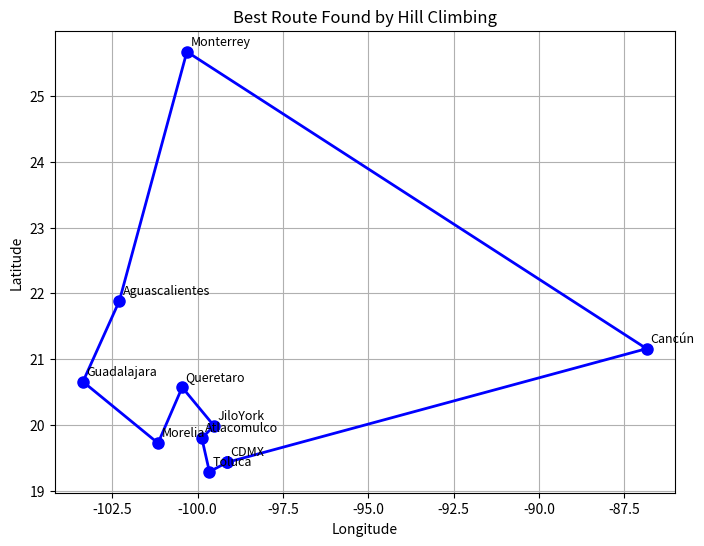

This figure's Python source:
import math
import random
import matplotlib.pyplot as plt

# -------------------------
# Distance Function
# -------------------------
def distancia(coord1, coord2):
    lat1, lon1 = coord1
    lat2, lon2 = coord2
    return math.sqrt((lat1 - lat2) ** 2 + (lon1 - lon2) ** 2)

# -------------------------
# Evaluate Route
# -------------------------
def evalua_ruta(ruta, coord):
    total = 0
    for i in range(len(ruta) - 1):
        total += distancia(coord[ruta[i]], coord[ruta[i + 1]])
    # return to start
    total += distancia(coord[ruta[-1]], coord[ruta[0]])
    return total

# -------------------------
# Hill Climbing Algorithm
# -------------------------
def i_hill_climbing(coord):
    ruta = list(coord.keys())       # initial route
    mejor_ruta = ruta[:]
    max_iteraciones = 10

    while max_iteraciones > 0:
        mejora = False
        random.shuffle(ruta)        # random start
        for i in range(len(ruta)):
            for j in range(i + 1, len(ruta)):
                ruta_tmp = ruta[:]
                ruta_tmp[i], ruta_tmp[j] = ruta_tmp[j], ruta_tmp[i]
                if evalua_ruta(ruta_tmp, coord) < evalua_ruta(ruta, coord):
                    ruta = ruta_tmp[:]
                    mejora = True

        max_iteraciones -= 1

        if evalua_ruta(ruta, coord) < evalua_ruta(mejor_ruta, coord):
            mejor_ruta = ruta[:]

    return mejor_ruta

# -------------------------
# Plotting Function
# -------------------------
def plot_route(ruta, coord):
    plt.figure(figsize=(8, 6))

    # Extract coordinates in order
    x = [coord[city][1] for city in ruta] + [coord[ruta[0]][1]]
    y = [coord[city][0] for city in ruta] + [coord[ruta[0]][0]]

    # Draw route
    plt.plot(x, y, '-o', color="blue", linewidth=2, markersize=8)

    # Annotate city names
    for city in ruta:
        plt.text(coord[city][1] + 0.1, coord[city][0] + 0.1, city, fontsize=9)

    plt.title("Best Route Found by Hill Climbing")
    plt.xlabel("Longitude")
    plt.ylabel("Latitude")
    plt.grid(True)
    plt.show()

# -------------------------
# Main
# -------------------------
if __name__ == "__main__":
    coord = {
        'JiloYork': (19.984146, -99.519127),
        'Toluca': (19.286167856525594, -99.65473296644892),
        'Atlacomulco': (19.796802401380955, -99.87643301629244),
        'Guadalajara': (20.655773344775373, -103.35773871581326),
        'Monterrey': (25.675859554333684, -100.31405053526082),
        'Cancún': (21.158135651777727, -86.85092947858692),
        'Morelia': (19.720961251258654, -101.15929186858635),
        'Aguascalientes': (21.88473831747085, -102.29198705069501),
        'Queretaro': (20.57005870003398, -100.45222862892079),
        'CDMX': (19.429550164848152, -99.13000959477478)
    }

    mejor_ruta = i_hill_climbing(coord)
    print("Best route:", mejor_ruta)
    print("Total distance:", evalua_ruta(mejor_ruta, coord))

    # Plot the result
    plot_route(mejor_ruta, coord)
